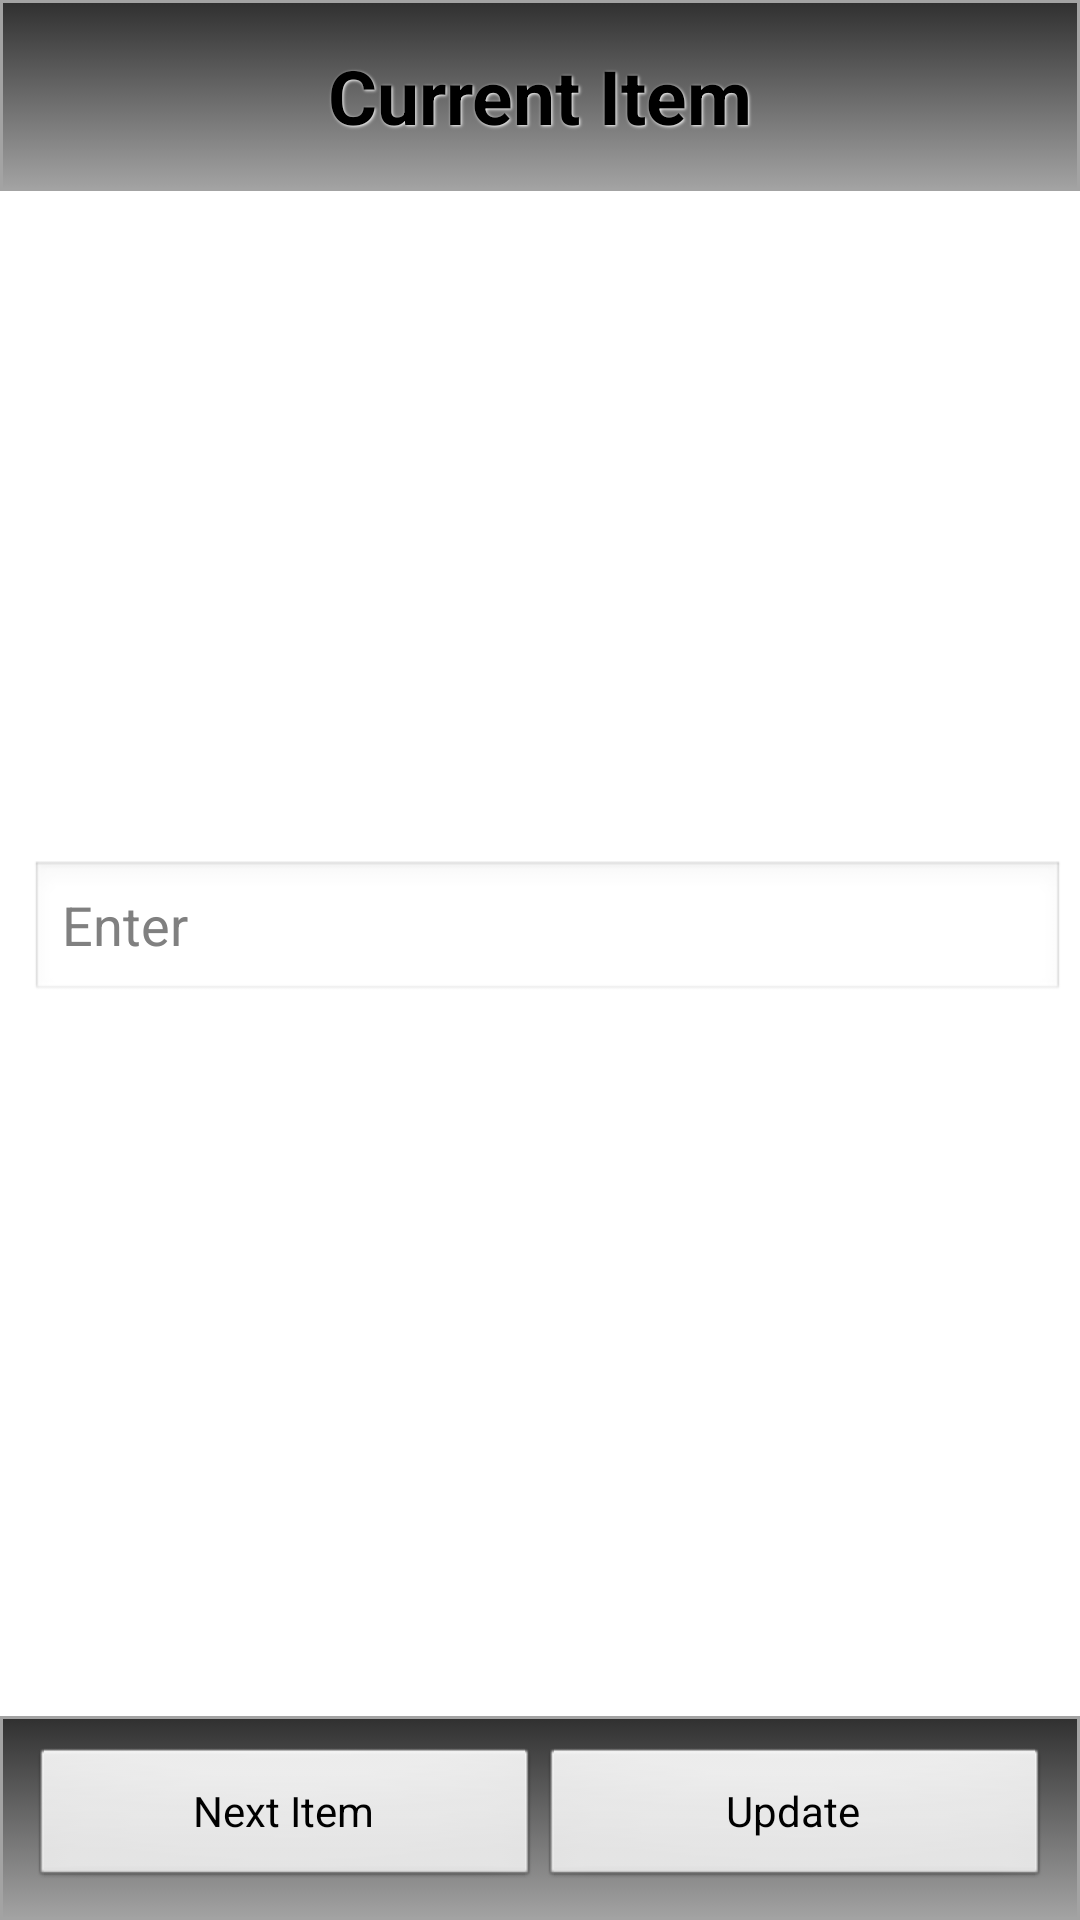

Write the Android layout XML for this screen, with the resource values it uses.
<!-- AndroidManifest.xml: application theme AppTheme -->
<!-- res/layout/next_item.xml -->
<RelativeLayout xmlns:android="http://schemas.android.com/apk/res/android"
    android:layout_width="match_parent"
    android:layout_height="match_parent"
    android:background="#fff">

    <LinearLayout
        android:id="@+id/top_layer_next_item_caller"
        android:layout_width="fill_parent"
        android:layout_height="wrap_content"
        android:layout_alignParentLeft="true"
        android:layout_alignParentTop="true"
        android:background="@drawable/grey_gradient"
        android:orientation="horizontal">

        <TextView
            style="@style/BlackText"
            android:layout_height="wrap_content"
            android:layout_gravity="center"
            android:gravity="center"
            android:text="@string/current_item"
            android:textAppearance="?android:attr/textAppearanceLarge" />
    </LinearLayout>

    <EditText
        android:id="@+id/number_of_packages"
        android:layout_width="wrap_content"
        android:layout_height="wrap_content"
        android:layout_alignEnd="@+id/showItemQty"
        android:layout_alignStart="@+id/showItemQty"
        android:layout_below="@+id/showItemQty"
        android:layout_marginTop="92dp"
        android:layout_weight="1"
        android:hint="@string/number_of_packages_hint"
        android:inputType="number" />


    <TextView
        android:id="@+id/showItemName"
        style="@style/BlackText"
        android:layout_height="wrap_content"
        android:layout_alignStart="@+id/number_of_packages"
        android:layout_below="@+id/top_layer_next_item_caller"
        android:layout_gravity="center"
        android:gravity="center"
        android:textAppearance="?android:attr/textAppearanceLarge" />

    <TextView
        android:id="@+id/showItemLoc"
        style="@style/BlackText"
        android:layout_height="wrap_content"
        android:layout_below="@+id/showItemName"
        android:layout_gravity="center"
        android:gravity="center" />

    <TextView
        android:id="@+id/showItemQty"
        style="@style/BlackText"
        android:layout_height="wrap_content"
        android:layout_alignStart="@+id/showItemLoc"
        android:layout_below="@+id/showItemLoc"
        android:layout_gravity="center"
        android:gravity="center" />


    <LinearLayout
        android:id="@+id/bottom_layer"
        android:layout_width="fill_parent"
        android:layout_height="wrap_content"
        android:layout_alignParentBottom="true"
        android:layout_alignParentLeft="true"
        android:background="@drawable/grey_gradient"
        android:orientation="horizontal"
        android:weightSum="2">


        <Button
            android:id="@+id/bNextItem"
            android:layout_width="0dp"
            android:layout_height="wrap_content"
            android:layout_weight="1"
            android:onClick="onNextItemClick"
            android:text="Next Item" />

        <Button
            android:id="@+id/bstartQTY"
            android:layout_width="0dp"
            android:layout_height="wrap_content"
            android:layout_weight="1"
            android:onClick="onUpdateButtonClick"
            android:text="@string/update_button" />

        <LinearLayout
            android:layout_width="0dp"
            android:layout_height="wrap_content"
            android:layout_weight="1"
            android:orientation="vertical"></LinearLayout>

        <LinearLayout
            android:layout_width="0dp"
            android:layout_height="wrap_content"
            android:layout_weight="1"
            android:orientation="vertical">


        </LinearLayout>
    </LinearLayout>
</RelativeLayout>
<!-- resources referenced by this layout -->
<resources>
  <!-- drawable grey_gradient (drawable) -->
  <?xml version="1.0" encoding="utf-8"?>
  <selector xmlns:android="http://schemas.android.com/apk/res/android">
  
      <item android:state_pressed="true">
          <shape>
              <solid android:color="#A3A3A3" />
  
              <stroke android:width="1dp" android:color="#303030" />
  
              <padding android:bottom="10dp" android:left="10dp" android:right="10dp" android:top="10dp" />
          </shape>
      </item>
      <item>
          <shape>
              <gradient android:angle="270" android:endColor="#A3A3A3" android:startColor="#303030" />
  
              <stroke android:width="1dp" android:color="#A3A3A3" />
  
              <padding android:bottom="10dp" android:left="10dp" android:right="10dp" android:top="10dp" />
          </shape>
      </item>
  
  </selector>
  <string name="current_item">Current Item</string>
  <string name="number_of_packages_hint">Enter</string>
  <string name="update_button">Update</string>
  <style name="BlackText">
          <item name="android:layout_width">fill_parent</item>
          <item name="android:layout_height">wrap_content</item>
          <item name="android:textColor">#000000</item>
          <item name="android:gravity">center</item>
          <item name="android:layout_margin">5dp</item>
          <item name="android:textSize">25sp</item>
          <item name="android:textStyle">bold</item>
          <item name="android:shadowColor">#ffffff</item>
          <item name="android:shadowDx">1</item>
          <item name="android:shadowDy">1</item>
          <item name="android:shadowRadius">2</item>
      </style>
  <style name="AppTheme" parent="AppBaseTheme">
          
      </style>
  <style name="AppBaseTheme" parent="android:Theme.Light">
          
      </style>
</resources>
